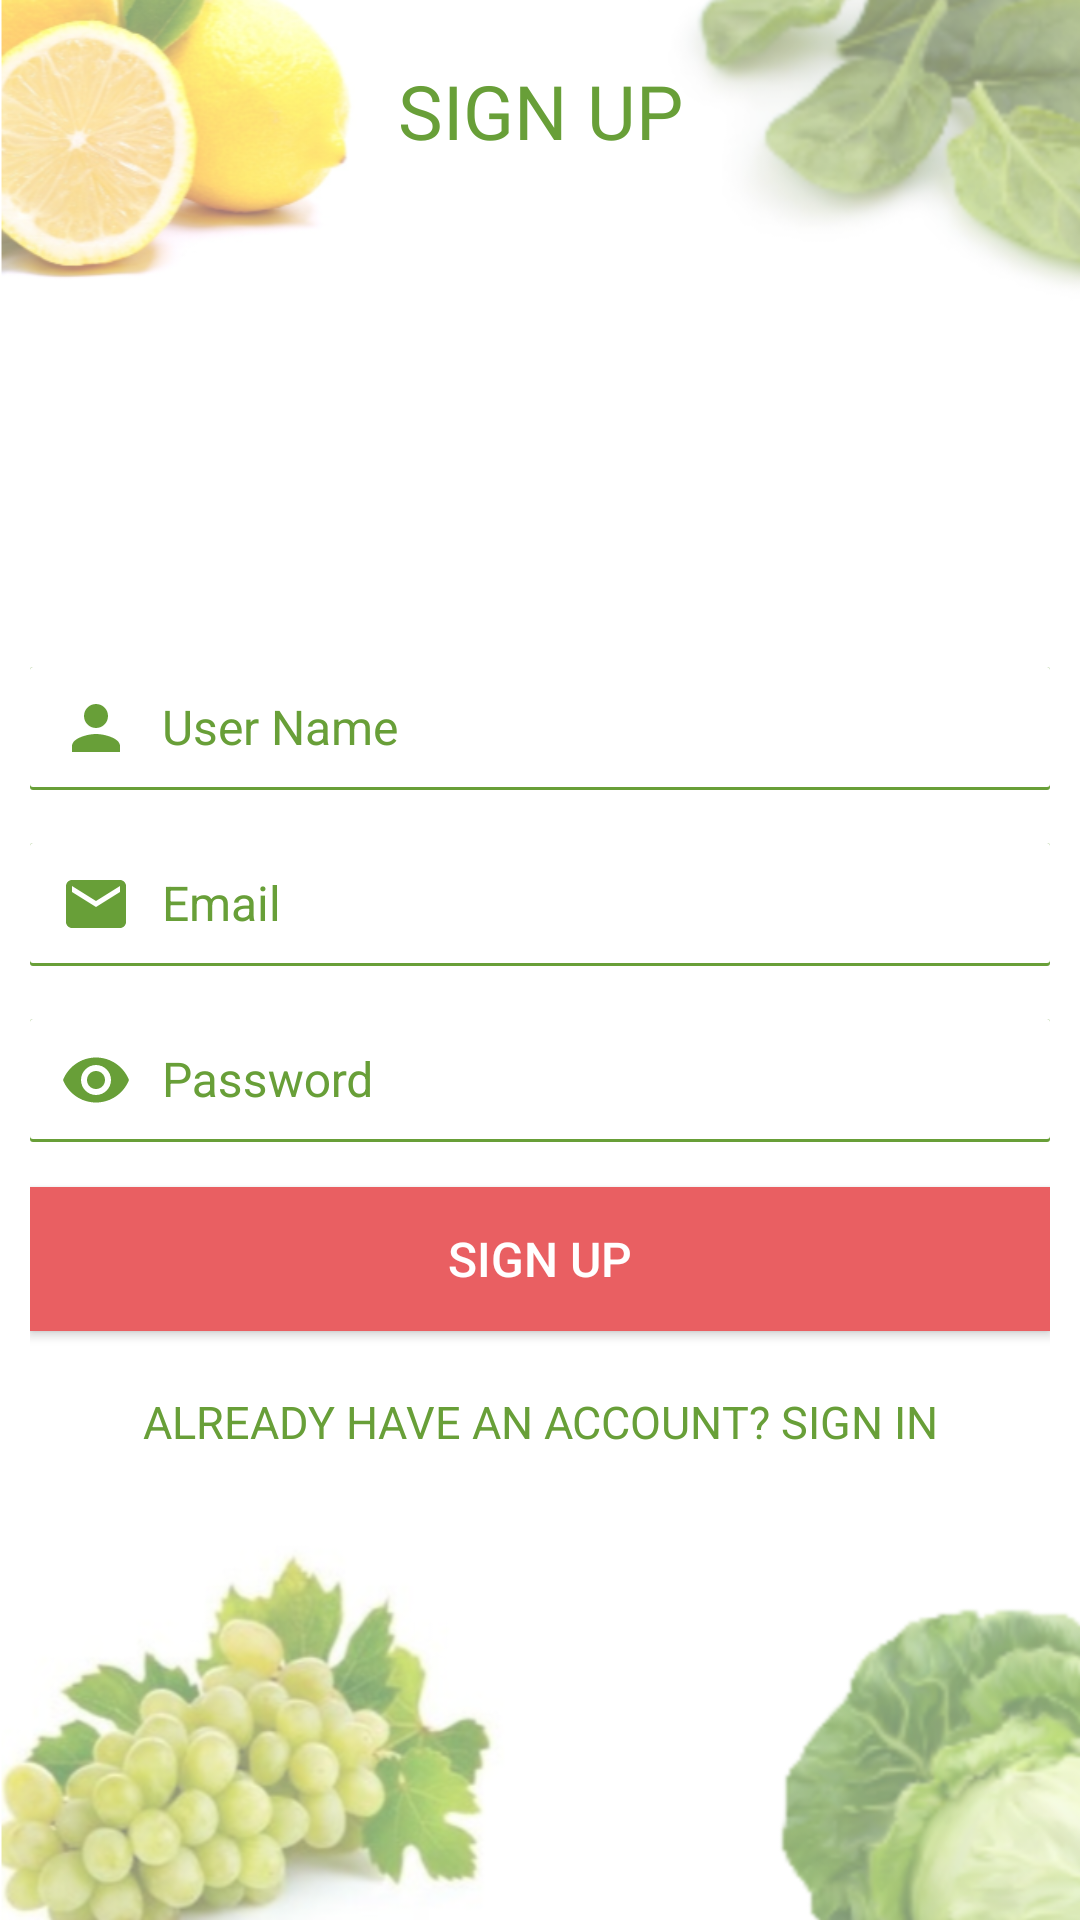

Reconstruct the res/layout file that produces this screen, plus the resources it refers to.
<!-- AndroidManifest.xml: activity theme AppThemeFullScreen -->
<!-- res/layout/activity_signup.xml -->
<?xml version="1.0" encoding="utf-8"?>
<RelativeLayout xmlns:android="http://schemas.android.com/apk/res/android"
    xmlns:app="http://schemas.android.com/apk/res-auto"
    xmlns:tools="http://schemas.android.com/tools"
    android:layout_width="match_parent"
    android:layout_height="match_parent"
    android:background="@drawable/background">

    <TextView
        android:id="@+id/tvHeader"
        fontPath="fonts/nova-bold.ttf"
        android:layout_width="match_parent"
        android:layout_height="wrap_content"
        android:gravity="center"
        android:padding="20dp"
        android:text="@string/sign_up"
        android:textAllCaps="true"
        android:textColor="@color/colorPrimary"
        android:textSize="25sp"
        tools:ignore="MissingPrefix" />

    <LinearLayout
        android:id="@+id/llMain"
        android:layout_width="match_parent"
        android:layout_height="match_parent"
        android:layout_below="@+id/tvHeader"
        android:layout_centerInParent="true"
        android:gravity="center"
        android:orientation="vertical"
        android:padding="10dp">

        <android.support.design.widget.TextInputLayout
            android:id="@+id/tILUserName"
            fontPath="fonts/nova.ttf"
            android:layout_width="match_parent"
            android:layout_height="wrap_content"
            android:focusedByDefault="false"
            android:textColorHint="@color/colorPrimary"
            app:hintTextAppearance="@style/MyTextAppearance"
            tools:ignore="UnusedAttribute">

            <android.support.design.widget.TextInputEditText
                android:id="@+id/edtUserName"
                fontPath="fonts/nova.ttf"
                android:layout_width="match_parent"
                android:layout_height="wrap_content"
                android:background="@drawable/edit_text_style"
                android:drawableLeft="@drawable/ic_person_green_24dp"
                android:drawablePadding="10dp"
                android:drawableStart="@drawable/ic_person_green_24dp"
                android:hint="@string/user_name_text"
                android:inputType="textPersonName"
                android:paddingLeft="10dp"
                android:paddingStart="10dp"
                android:textColor="@color/black"
                android:textColorHint="@color/colorPrimary"
                android:textCursorDrawable="@drawable/cursor"
                tools:ignore="LabelFor,MissingPrefix,RtlSymmetry" />
        </android.support.design.widget.TextInputLayout>

        <android.support.design.widget.TextInputLayout
            android:id="@+id/tILEmail"
            fontPath="fonts/nova.ttf"
            android:layout_width="match_parent"
            android:layout_height="wrap_content"
            android:layout_marginTop="5dp"
            android:focusedByDefault="false"
            android:textColorHint="@color/colorPrimary"
            app:hintTextAppearance="@style/MyTextAppearance"
            tools:ignore="UnusedAttribute">

            <android.support.design.widget.TextInputEditText
                android:id="@+id/edtEmail"
                fontPath="fonts/nova.ttf"
                android:layout_width="match_parent"
                android:layout_height="wrap_content"
                android:background="@drawable/edit_text_style"
                android:drawableLeft="@drawable/ic_email_green_24dp"
                android:drawablePadding="10dp"
                android:drawableStart="@drawable/ic_email_green_24dp"
                android:hint="@string/email_text"
                android:inputType="textEmailAddress"
                android:paddingLeft="10dp"
                android:paddingStart="10dp"
                android:textColor="@color/black"
                android:textColorHint="@color/colorPrimary"
                android:textCursorDrawable="@drawable/cursor"
                tools:ignore="LabelFor,MissingPrefix,RtlSymmetry" />
        </android.support.design.widget.TextInputLayout>

        <android.support.design.widget.TextInputLayout
            android:id="@+id/tILPassword"
            fontPath="fonts/nova.ttf"
            android:layout_width="match_parent"
            android:layout_height="wrap_content"
            android:layout_marginTop="5dp"
            android:focusedByDefault="false"
            android:textColorHint="@color/colorPrimary"
            app:hintTextAppearance="@style/MyTextAppearance"
            tools:ignore="UnusedAttribute">

            <android.support.design.widget.TextInputEditText
                android:id="@+id/edtPassword"
                fontPath="fonts/nova.ttf"
                android:layout_width="match_parent"
                android:layout_height="wrap_content"
                android:background="@drawable/edit_text_style"
                android:drawableLeft="@drawable/ic_password_green_24dp"
                android:drawablePadding="10dp"
                android:drawableStart="@drawable/ic_password_green_24dp"
                android:hint="@string/password_text"
                android:inputType="textPassword"
                android:paddingLeft="10dp"
                android:paddingStart="10dp"
                android:textColor="@color/black"
                android:textColorHint="@color/colorPrimary"
                android:textCursorDrawable="@drawable/cursor"
                tools:ignore="LabelFor,MissingPrefix,RtlSymmetry" />
        </android.support.design.widget.TextInputLayout>

        <Button
            android:id="@+id/btnSignUp"
            fontPath="fonts/nova-bold.ttf"
            android:layout_width="match_parent"
            android:layout_height="wrap_content"
            android:layout_marginTop="15dp"
            android:background="@color/colorAccent"
            android:text="@string/sign_up"
            android:textAllCaps="true"
            android:textColor="@color/white"
            tools:ignore="MissingPrefix" />

        <TextView
            android:id="@+id/tvHaveAccount"
            fontPath="fonts/nova-bold.ttf"
            android:layout_width="match_parent"
            android:layout_height="wrap_content"
            android:gravity="center"
            android:padding="20dp"
            android:text="@string/already_have_account_text"
            android:textAllCaps="true"
            android:textColor="@color/colorPrimary"
            android:textSize="15sp"
            tools:ignore="MissingPrefix" />
    </LinearLayout>
</RelativeLayout>
<!-- resources referenced by this layout -->
<resources>
  <color name="colorAccent">#E95F62</color>
  <color name="colorPrimary">#689f38</color>
  <!-- drawable ic_email_green_24dp (drawable) -->
  <vector xmlns:android="http://schemas.android.com/apk/res/android"
          android:width="24dp"
          android:height="24dp"
          android:viewportWidth="24.0"
          android:viewportHeight="24.0">
      <path
          android:fillColor="#FF689f38"
          android:pathData="M20,4L4,4c-1.1,0 -1.99,0.9 -1.99,2L2,18c0,1.1 0.9,2 2,2h16c1.1,0 2,-0.9 2,-2L22,6c0,-1.1 -0.9,-2 -2,-2zM20,8l-8,5 -8,-5L4,6l8,5 8,-5v2z"/>
  </vector>
  <!-- drawable ic_password_green_24dp (drawable) -->
  <vector xmlns:android="http://schemas.android.com/apk/res/android"
          android:width="24dp"
          android:height="24dp"
          android:viewportWidth="24.0"
          android:viewportHeight="24.0">
      <path
          android:fillColor="#FF689f38"
          android:pathData="M12,4.5C7,4.5 2.73,7.61 1,12c1.73,4.39 6,7.5 11,7.5s9.27,-3.11 11,-7.5c-1.73,-4.39 -6,-7.5 -11,-7.5zM12,17c-2.76,0 -5,-2.24 -5,-5s2.24,-5 5,-5 5,2.24 5,5 -2.24,5 -5,5zM12,9c-1.66,0 -3,1.34 -3,3s1.34,3 3,3 3,-1.34 3,-3 -1.34,-3 -3,-3z"/>
  </vector>
  <!-- drawable ic_person_green_24dp (drawable) -->
  <vector xmlns:android="http://schemas.android.com/apk/res/android"
          android:width="24dp"
          android:height="24dp"
          android:viewportWidth="24.0"
          android:viewportHeight="24.0">
      <path
          android:fillColor="#FF689f38"
          android:pathData="M12,12c2.21,0 4,-1.79 4,-4s-1.79,-4 -4,-4 -4,1.79 -4,4 1.79,4 4,4zM12,14c-2.67,0 -8,1.34 -8,4v2h16v-2c0,-2.66 -5.33,-4 -8,-4z"/>
  </vector>
  <string name="already_have_account_text">Already have An Account? Sign In</string>
  <string name="email_text">Email</string>
  <string name="password_text">Password</string>
  <string name="sign_up">Sign Up</string>
  <string name="user_name_text">User Name</string>
  <style name="MyTextAppearance" parent="TextAppearance.AppCompat">
          <item name="android:textColor">?attr/colorPrimary</item>
      </style>
  <style name="AppThemeFullScreen" parent="AppTheme">
          <item name="android:windowContentOverlay">@null</item>
          <item name="android:windowNoTitle">true</item>
          <item name="android:windowFullscreen">true</item>
      </style>
  <style name="AppTheme" parent="Theme.AppCompat.Light.NoActionBar">
          
          <item name="android:windowContentOverlay">@null</item>
          <item name="colorPrimary">@color/colorPrimary</item>
          <item name="colorPrimaryDark">@color/colorPrimaryDark</item>
          <item name="colorAccent">@color/colorAccent</item>
          <item name="android:windowBackground">@android:color/white</item>
          <item name="android:textAllCaps">false</item>
          <item name="android:textSize">16sp</item>
          <item name="drawerArrowStyle">@style/DrawerArrowStyle</item>
          <item name="cardViewStyle">@style/CardView</item>
      </style>
  <color name="colorPrimaryDark">#537f2d</color>
  <style name="DrawerArrowStyle" parent="Widget.AppCompat.DrawerArrowToggle">
          <item name="color">@android:color/white</item>
      </style>
  <!-- not gathered from this repository: default colours our renderer supplied (Android Studio template values) -->
  <color name="black">#FF000000</color>
  <color name="white">#FFFFFFFF</color>
</resources>
